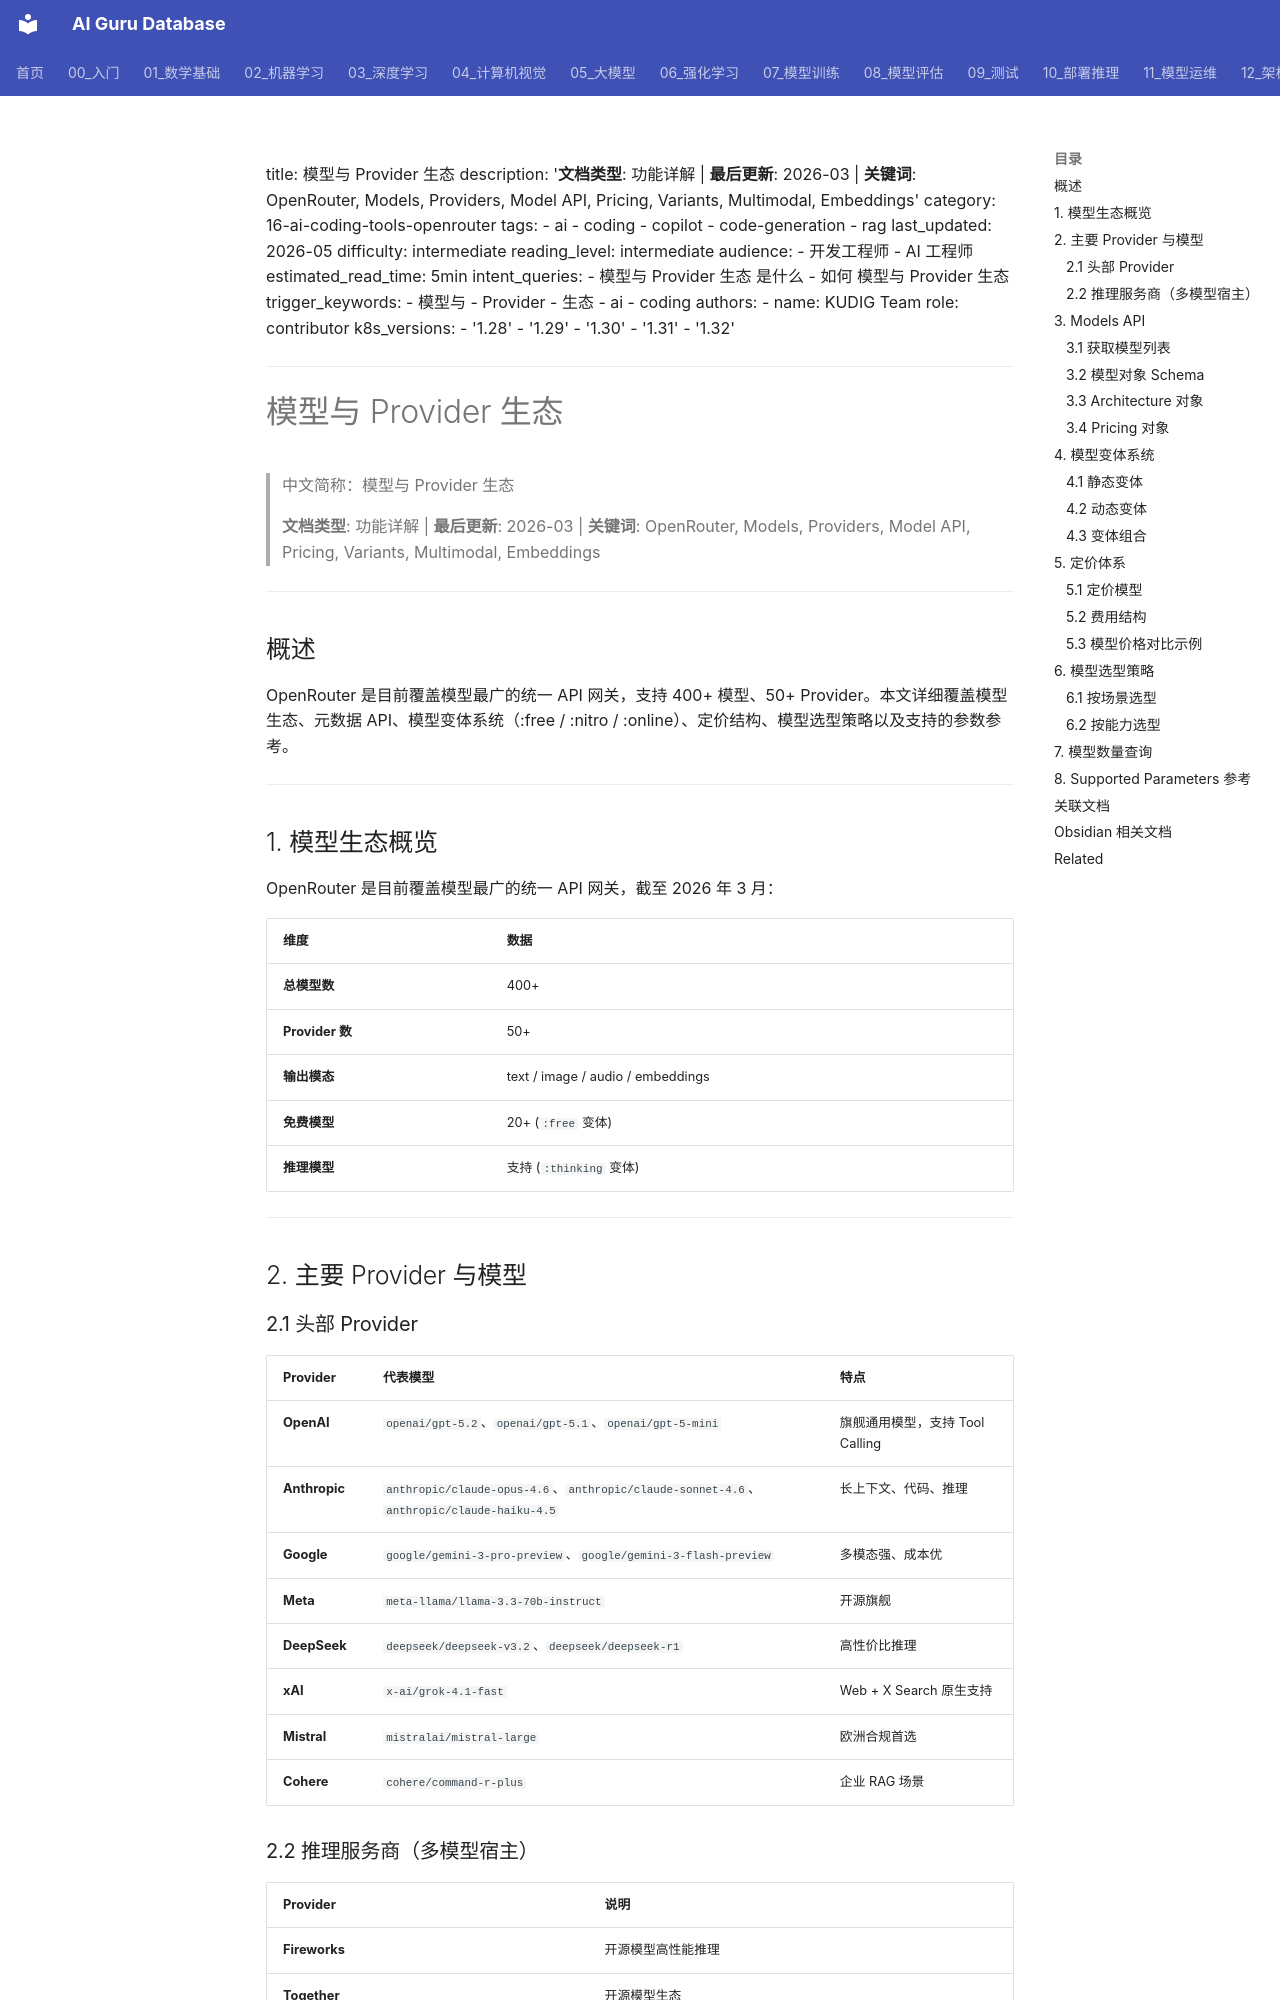

repository: ai-guru-global/ai-guru-database · page: 16_编程/08_OpenRouter_路由服务/03_03_openrouter_models_providers/index.html · generator: mkdocs

---
title: '模型与 Provider 生态'

tags:
- ai
- ai-coding
created: 2026-06-12
category: 16-ai-coding-tools-openrouter
tier: peripheral
aliases:
  - "Openrouter Models Providers"
  - "openrouter models providers"

updated: 2026-06-30
summary: "模型与 Provider 生态 — 专题文档"
sources: []
name_zh: "模型与 Provider 生态"
---
title: 模型与 Provider 生态
description: '**文档类型**: 功能详解 | **最后更新**: 2026-03 | **关键词**: OpenRouter, Models, Providers,
 Model API, Pricing, Variants, Multimodal, Embeddings'
category: 16-ai-coding-tools-openrouter
tags:
- ai
- coding
- copilot
- code-generation
- rag
last_updated: 2026-05
difficulty: intermediate
reading_level: intermediate
audience:
- 开发工程师
- AI 工程师
estimated_read_time: 5min
intent_queries:
- 模型与 Provider 生态 是什么
- 如何 模型与 Provider 生态
trigger_keywords:
- 模型与
- Provider
- 生态
- ai
- coding
authors:
- name: KUDIG Team
 role: contributor
k8s_versions:
- '1.28'
- '1.29'
- '1.30'
- '1.31'
- '1.32'
---
# 模型与 Provider 生态

> 中文简称：模型与 Provider 生态

> **文档类型**: 功能详解 | **最后更新**: 2026-03 | **关键词**: OpenRouter, Models, Providers, Model API, Pricing, Variants, Multimodal, Embeddings

---

## 概述

OpenRouter 是目前覆盖模型最广的统一 API 网关，支持 400+ 模型、50+ Provider。本文详细覆盖模型生态、元数据 API、模型变体系统（:free / :nitro / :online）、定价结构、模型选型策略以及支持的参数参考。

---

## 1. 模型生态概览

OpenRouter 是目前覆盖模型最广的统一 API 网关，截至 2026 年 3 月：

| 维度 | 数据 |
|------|------|
| **总模型数** | 400+ |
| **Provider 数** | 50+ |
| **输出模态** | text / image / audio / embeddings |
| **免费模型** | 20+ (`:free` 变体) |
| **推理模型** | 支持 (`:thinking` 变体) |

---

## 2. 主要 Provider 与模型
